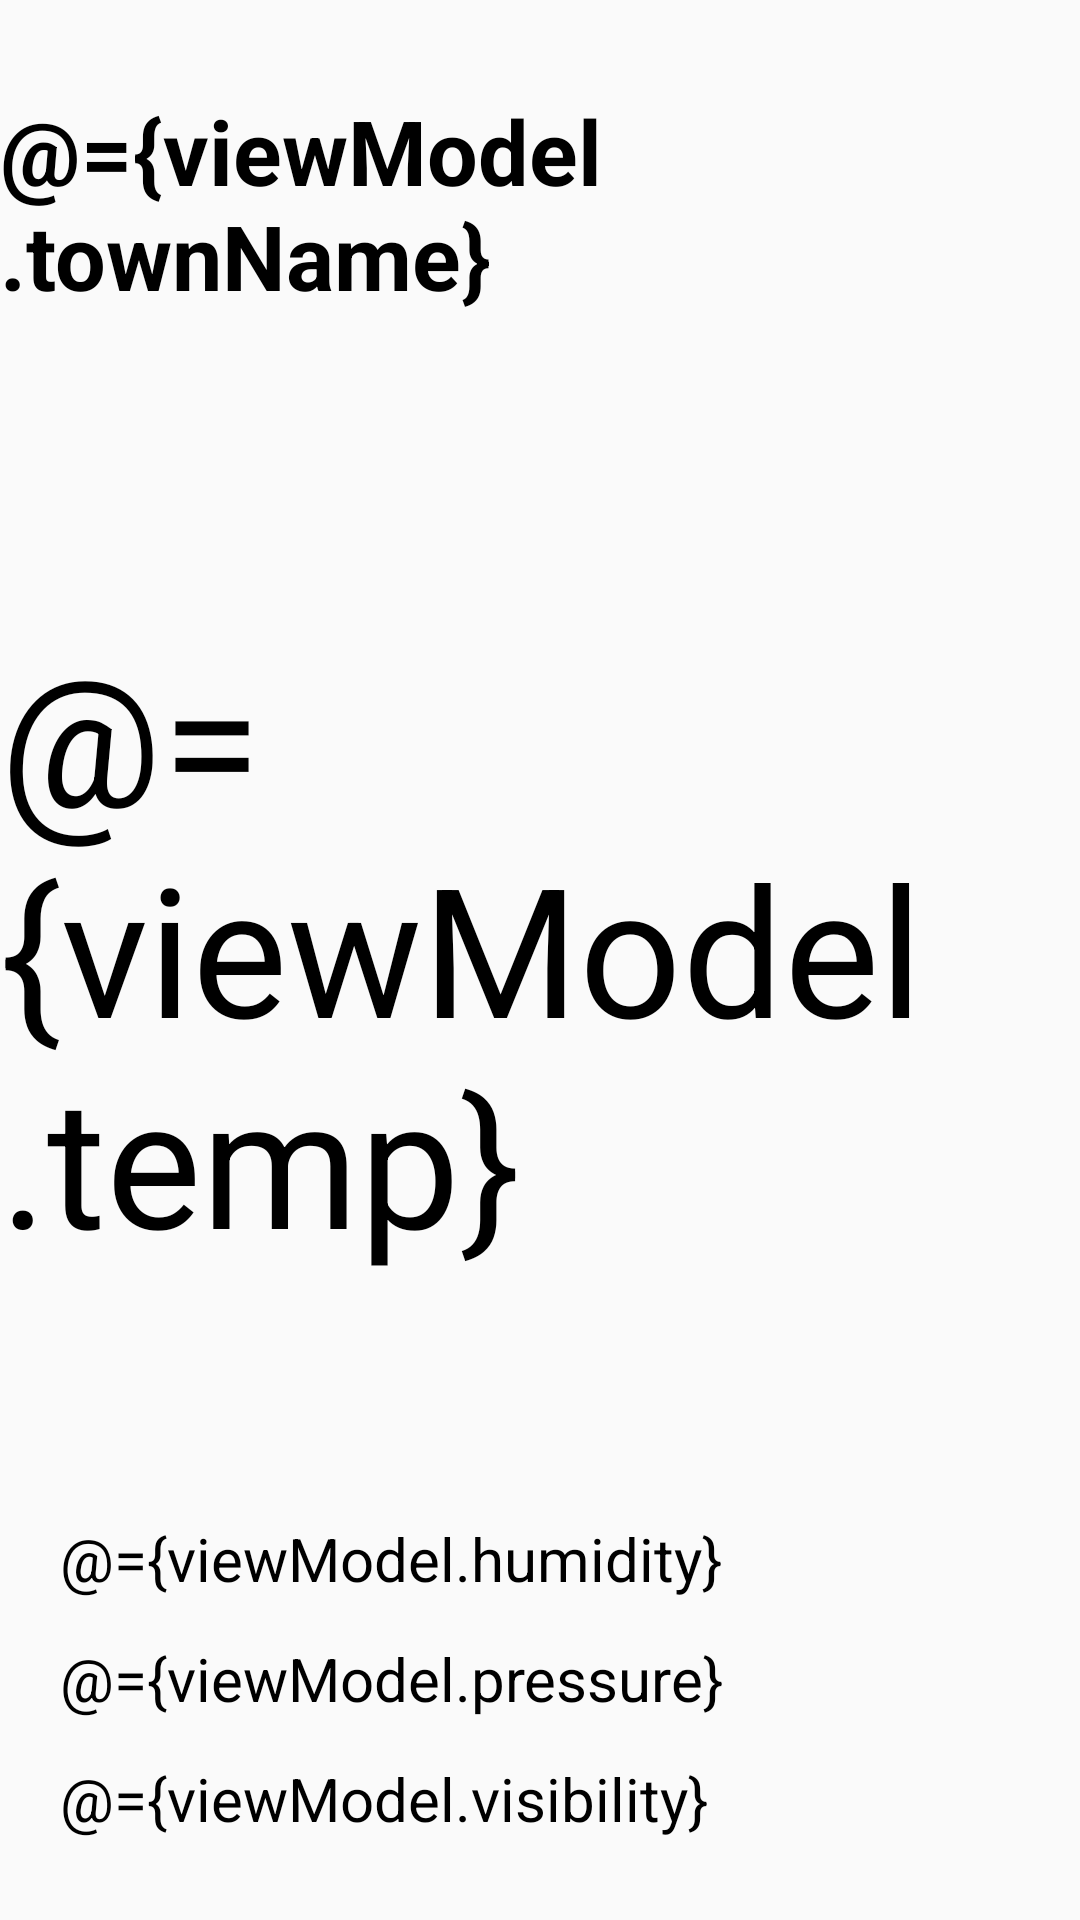

Reconstruct the res/layout file that produces this screen, plus the resources it refers to.
<!-- AndroidManifest.xml: application theme AppTheme -->
<!-- res/layout/activity_detail.xml -->
<?xml version="1.0" encoding="utf-8"?>
<layout xmlns:android="http://schemas.android.com/apk/res/android"
    xmlns:tools="http://schemas.android.com/tools"
    xmlns:app="http://schemas.android.com/apk/res-auto"
    >
    <data>
        <variable
            name="viewModel"
            type="com.jommaa.weatherapplication.viewmodel.DetailsViewModel"
            />
    </data>
<androidx.constraintlayout.widget.ConstraintLayout
    android:layout_width="match_parent"
    android:layout_height="match_parent">

    <TextView
        android:id="@+id/textView"
        android:layout_width="wrap_content"
        android:layout_height="wrap_content"
        android:layout_marginTop="30dp"
        android:textSize="30sp"
        android:textStyle="bold"
        android:textColor="@color/design_default_color_on_secondary"
        android:text="@={viewModel.townName}"
        app:layout_constraintEnd_toEndOf="parent"
        app:layout_constraintStart_toStartOf="parent"
        app:layout_constraintTop_toTopOf="parent"></TextView>

    <TextView
        android:id="@+id/textView2"
        android:layout_width="wrap_content"
        android:layout_height="wrap_content"
        android:layout_marginLeft="20dp"
        android:layout_marginTop="80dp"
        android:textSize="20dp"
        android:text="@={viewModel.humidity}"
        android:textColor="@color/design_default_color_on_secondary"
        app:layout_constraintStart_toStartOf="parent"
        app:layout_constraintTop_toBottomOf="@+id/tempTextView"></TextView>

    <TextView
        android:id="@+id/textView3"
        android:layout_width="wrap_content"
        android:layout_height="wrap_content"
        android:layout_marginLeft="20dp"
        android:layout_marginTop="40dp"
        android:textSize="20dp"
        android:text="@={viewModel.pressure}"
        android:textColor="@color/design_default_color_on_secondary"
        app:layout_constraintStart_toStartOf="parent"
        app:layout_constraintTop_toTopOf="@+id/textView2"></TextView>

    <TextView
        android:id="@+id/textView4"
        android:layout_width="wrap_content"
        android:layout_height="wrap_content"
        android:layout_marginLeft="20dp"
        android:layout_marginTop="40dp"
        android:textSize="20dp"
        android:textColor="@color/design_default_color_on_secondary"
        android:text="@={viewModel.visibility}"
        app:layout_constraintStart_toStartOf="parent"
        app:layout_constraintTop_toTopOf="@+id/textView3"></TextView>

    <TextView
        android:id="@+id/tempTextView"
        android:layout_width="wrap_content"
        android:layout_height="wrap_content"
        android:text="@={viewModel.temp}"
        android:layout_marginTop="100dp"
        android:textColor="@color/design_default_color_on_secondary"
        android:textSize="60sp"
        app:layout_constraintEnd_toEndOf="parent"
        app:layout_constraintStart_toStartOf="parent"
        app:layout_constraintTop_toBottomOf="@+id/textView"></TextView>

</androidx.constraintlayout.widget.ConstraintLayout>
</layout>
<!-- resources referenced by this layout -->
<resources>
  <style name="AppTheme" parent="Theme.AppCompat.Light.DarkActionBar">
          
          <item name="colorPrimary">@android:color/transparent</item>
          <item name="colorPrimaryDark">@color/colorPrimaryDark</item>
          <item name="colorAccent">@color/colorAccent</item>
      </style>
  <!-- not gathered from this repository: default colours our renderer supplied (Android Studio template values) -->
  <color name="colorPrimaryDark">#FF3700B3</color>
  <color name="colorAccent">#FF03DAC5</color>
</resources>
